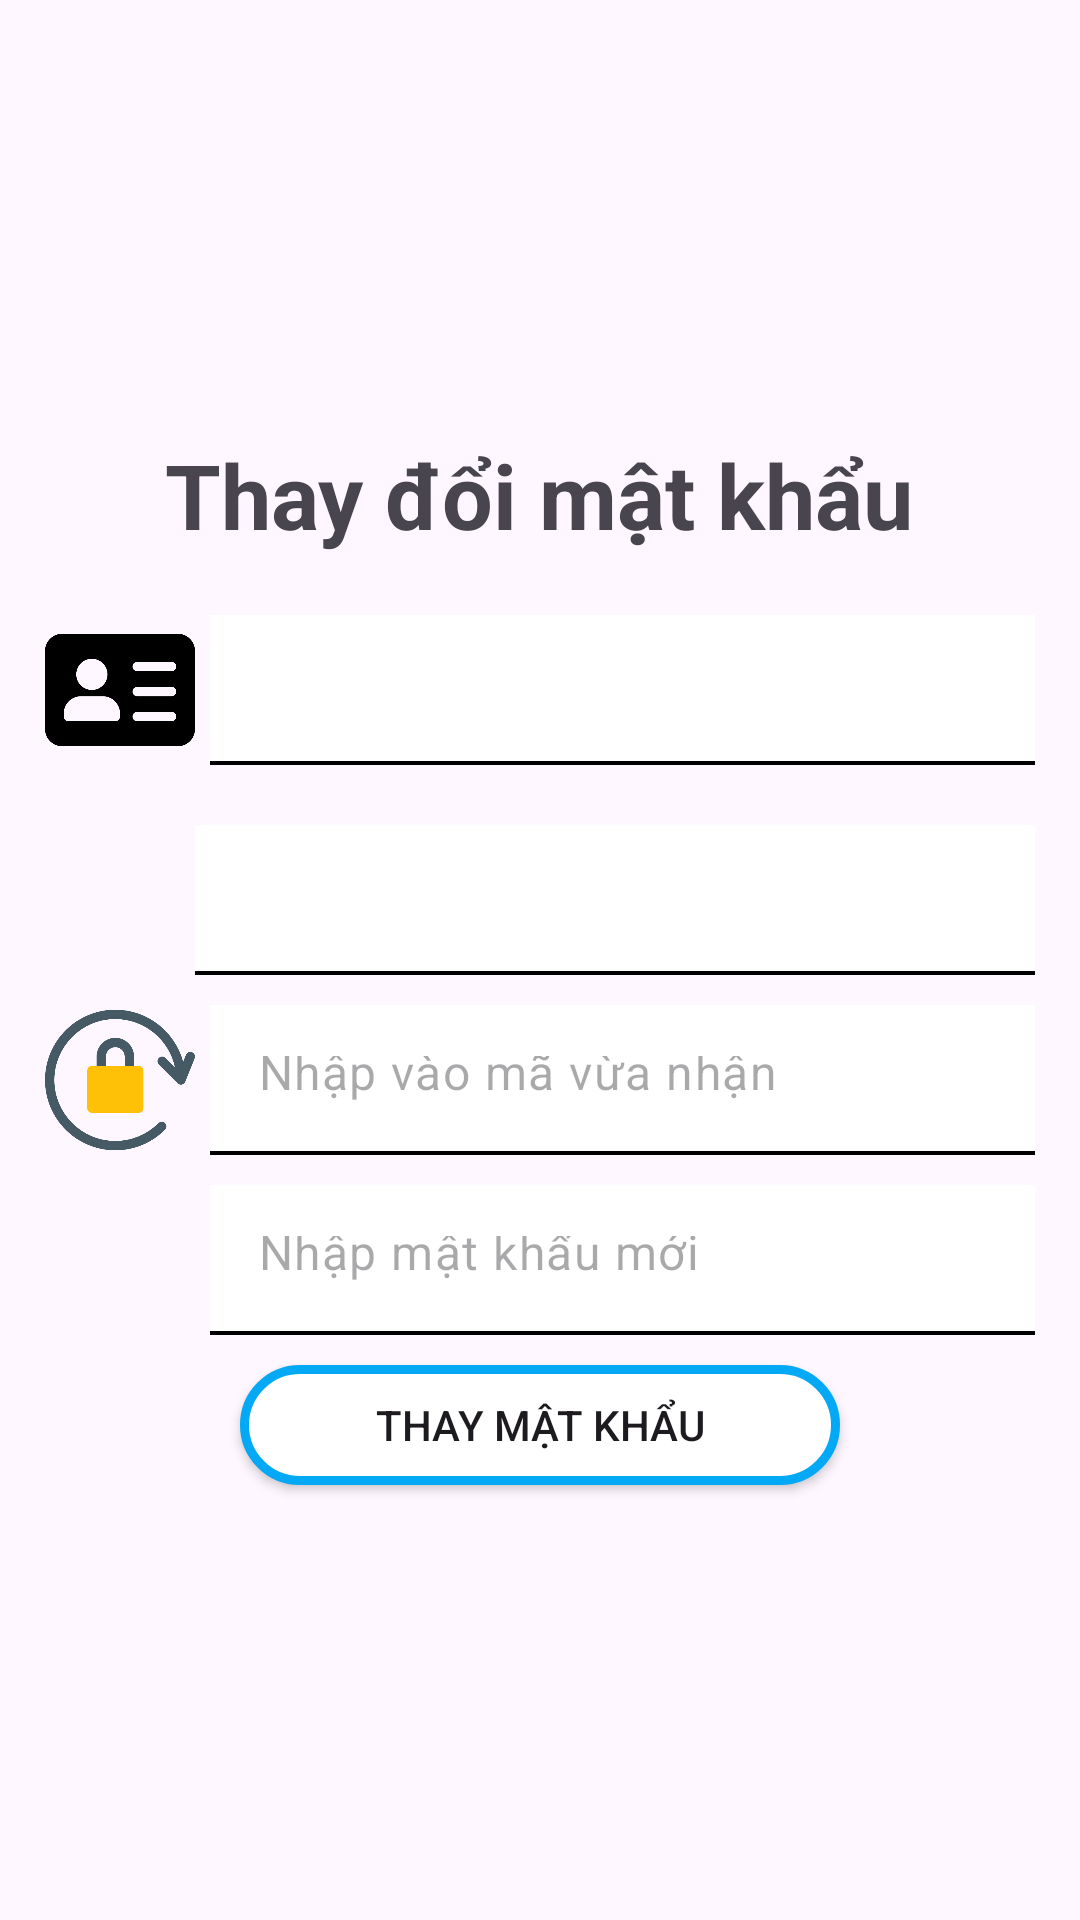

Produce the Android XML layout that renders to this screen, including the resource entries it uses.
<!-- AndroidManifest.xml: application theme Theme.App_Quan_Ly_Benh_Vien_Fix -->
<!-- res/layout/alerdialog_change_pass.xml -->
<?xml version="1.0" encoding="utf-8"?>
<LinearLayout xmlns:android="http://schemas.android.com/apk/res/android"
    xmlns:tools="http://schemas.android.com/tools"
    android:layout_width="match_parent"
    android:orientation="vertical"
    android:padding="10dp"
    android:gravity="center"
    android:layout_height="match_parent">

    <TextView
        android:id="@+id/textView4"
        android:layout_width="wrap_content"
        android:layout_height="wrap_content"
        android:layout_gravity="center"
        android:text="Thay đổi mật khẩu"
        android:layout_marginBottom="20dp"
        android:textSize="30sp"
        android:textStyle="bold"
        tools:ignore="HardcodedText" />
    <com.google.android.material.textfield.TextInputLayout
        android:layout_width="match_parent"
        android:orientation="horizontal"
        android:layout_height="wrap_content"
        >
        <LinearLayout
            android:layout_width="match_parent"
            android:layout_height="wrap_content"
            android:orientation="horizontal"
            >
            <ImageView
                android:layout_width="50dp"
                android:layout_height="50dp"
                android:src="@drawable/img"
                android:layout_marginStart="5dp"
                android:layout_gravity="center"
                tools:ignore="ContentDescription">
            </ImageView>
            <EditText
                android:id="@+id/edtInputUserName_changepass"
                android:layout_width="match_parent"
                android:layout_height="50dp"
                android:layout_marginStart="5dp"
                android:layout_marginEnd="5dp"
                android:background="@drawable/shape_text_stroke_bottom"
                >
            </EditText>
        </LinearLayout>
    </com.google.android.material.textfield.TextInputLayout>



    <com.google.android.material.textfield.TextInputLayout
        android:layout_width="match_parent"
        android:orientation="horizontal"
        android:layout_marginTop="10dp"
        android:layout_height="wrap_content"
        >
        <LinearLayout
            android:layout_width="match_parent"
            android:layout_height="wrap_content"
            android:layout_marginTop="10dp"

            android:orientation="horizontal"
            >
            <ImageView
                android:layout_width="45dp"
                android:layout_height="45dp"
                android:src="@drawable/icon_gmail"
                android:layout_marginStart="5dp"
                android:layout_gravity="center"
                tools:ignore="ContentDescription">
            </ImageView>
            <EditText
                android:id="@+id/edtInputUserGmail_changepass"
                android:layout_width="match_parent"
                android:layout_height="50dp"
                android:layout_marginStart="5dp"
                android:layout_marginEnd="5dp"
                android:background="@drawable/shape_text_stroke_bottom"
                >
            </EditText>
        </LinearLayout>
    </com.google.android.material.textfield.TextInputLayout>


    <com.google.android.material.textfield.TextInputLayout
        android:layout_width="match_parent"
        android:orientation="horizontal"
        android:layout_height="wrap_content"
        >
        <LinearLayout
            android:layout_width="match_parent"
            android:layout_height="wrap_content"
            android:layout_marginTop="10dp"

            android:orientation="horizontal"
            >
            <ImageView
                android:layout_width="50dp"
                android:layout_height="50dp"
                android:src="@drawable/icon_resetpass"
                android:layout_marginStart="5dp"
                android:layout_gravity="center"
                tools:ignore="ContentDescription">
            </ImageView>

            <EditText
                android:id="@+id/edtGetCode_changepass"
                android:layout_width="match_parent"
                android:layout_height="50dp"
                android:layout_marginStart="5dp"
                android:hint="Nhập vào mã vừa nhận"
                android:layout_marginEnd="5dp"
                android:background="@drawable/shape_text_stroke_bottom">

            </EditText>
        </LinearLayout>
    </com.google.android.material.textfield.TextInputLayout>

    <com.google.android.material.textfield.TextInputLayout
        android:layout_width="match_parent"
        android:orientation="horizontal"
        android:layout_height="wrap_content"
        >
        <LinearLayout
            android:layout_width="match_parent"
            android:layout_height="wrap_content"
            android:layout_marginTop="10dp"
            android:orientation="horizontal"
            >

            <ImageView
                android:layout_width="50dp"
                android:layout_height="50dp"
                android:layout_gravity="center"
                android:layout_marginStart="5dp"
                android:src="@drawable/icon_pasword2"
                tools:ignore="ContentDescription">

            </ImageView>
            <EditText
                android:id="@+id/edtInputNewPass_changepass"
                android:layout_width="match_parent"
                android:layout_height="50dp"
                android:layout_marginStart="5dp"
                android:inputType="textPassword"
                android:hint="Nhập mật khẩu mới"
                android:layout_marginEnd="5dp"
                android:background="@drawable/shape_text_stroke_bottom"
                tools:ignore="HardcodedText">
            </EditText>
        </LinearLayout>
    </com.google.android.material.textfield.TextInputLayout>

    <androidx.appcompat.widget.AppCompatButton
        android:id="@+id/btnConfirmChangePass2"
        android:layout_width="200dp"
        android:layout_height="40dp"
        android:layout_gravity="center"
        android:layout_marginTop="10dp"
        android:background="@drawable/design_button2"
        android:text="Thay mật khẩu" />


</LinearLayout>
<!-- resources referenced by this layout -->
<resources>
  <!-- drawable design_button2 (drawable) -->
  <?xml version="1.0" encoding="utf-8"?>
  <shape xmlns:android="http://schemas.android.com/apk/res/android" android:shape="rectangle">
      <solid
          android:color="@color/white"
          />
      <corners
          android:radius="20dp"
          />
      <stroke
          android:color="#03A9F4"
          android:width="3dp"
          />
  
  </shape>
  <!-- drawable icon_resetpass: png bitmap (drawable, 19064 bytes) -->
  <!-- drawable img: png bitmap (drawable, 7126 bytes) -->
  <!-- drawable shape_text_stroke_bottom (drawable) -->
  <?xml version="1.0" encoding="utf-8"?>
  <layer-list xmlns:android="http://schemas.android.com/apk/res/android" >
      <item
          >
          <shape
              android:shape="rectangle"
              >
              <solid
                  android:color="@color/black"
                  />
          </shape>
      </item>
      <item
          android:bottom="1.5dp"
          >
          <shape
              android:shape="rectangle"
              >
              <solid
                  android:color="@color/white"
                  />
          </shape>
      </item>
  
  </layer-list>
  <style name="Theme.App_Quan_Ly_Benh_Vien_Fix" parent="Base.Theme.App_Quan_Ly_Benh_Vien_Fix" />
  <style name="Base.Theme.App_Quan_Ly_Benh_Vien_Fix" parent="Theme.Material3.DayNight.NoActionBar">
          
          
      </style>
  <!-- not gathered from this repository: default colours our renderer supplied (Android Studio template values) -->
  <color name="black">#FF000000</color>
  <color name="white">#FFFFFFFF</color>
</resources>
